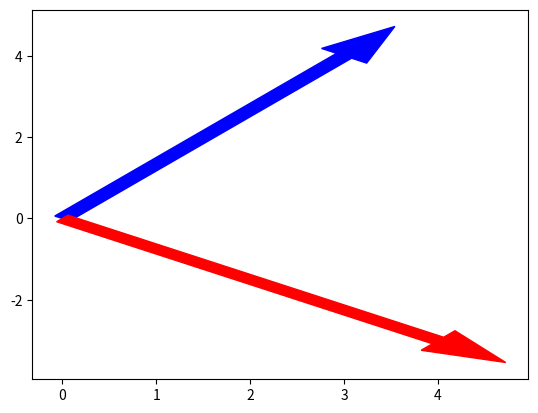

Generate this figure with matplotlib:
import matplotlib.pyplot as plt
import math as math

v = [3,4]
u = [4,-3]

x=v[0]
y=v[1]

Fx = 2
o = 60
F=Fx/math.cos(math.pi/3) 
F=Fx/math.cos(math.radians(60))       # graus para radianos

print("F = ",F," N")
plt.arrow(0,0,x,y,color='b',width=0.2)
plt.arrow(0,0,u[0],u[1],color='r',width=0.2)
plt.show()